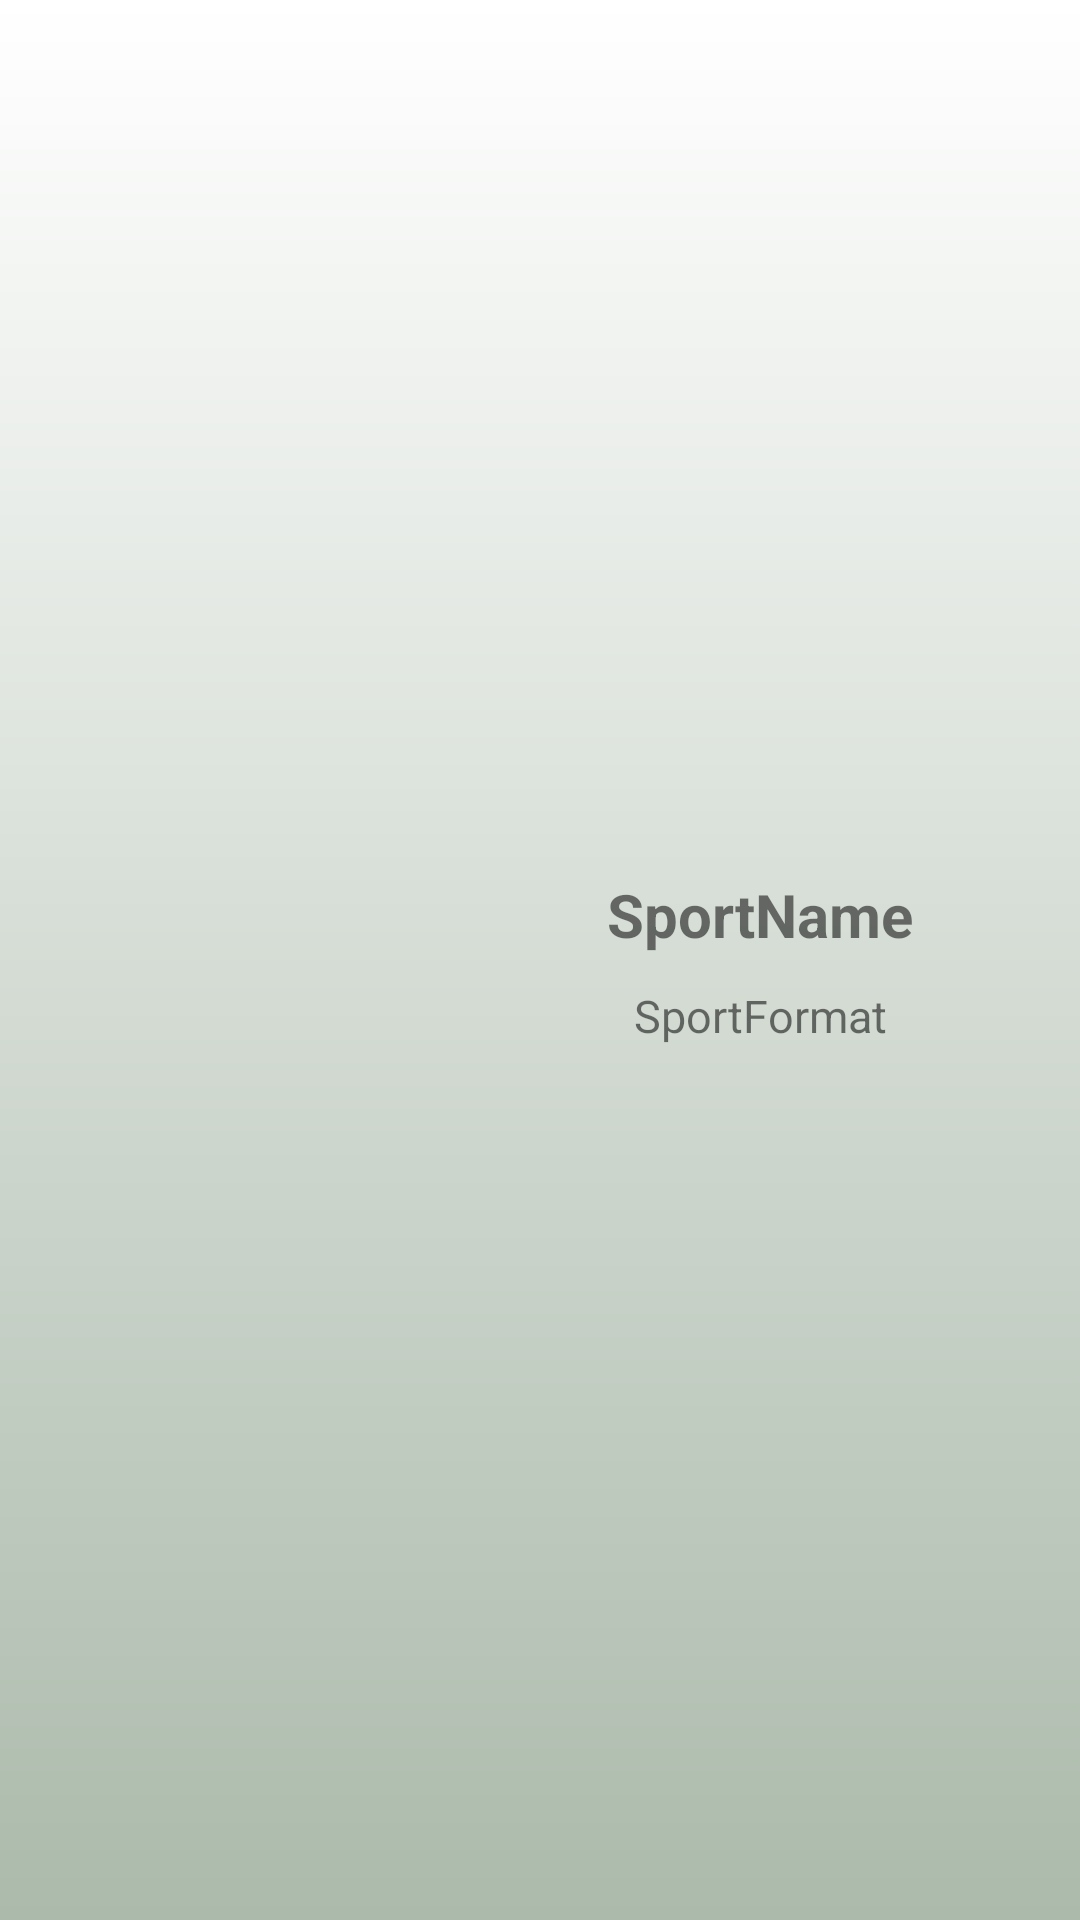

The Android layout XML behind this screen, and the referenced resources:
<!-- AndroidManifest.xml: application theme Theme.SportsDbApp -->
<!-- res/layout/sports_recycler_row.xml -->
<?xml version="1.0" encoding="utf-8"?>
<layout xmlns:app="http://schemas.android.com/apk/res-auto"
    xmlns:android="http://schemas.android.com/apk/res/android">


    <LinearLayout

        android:layout_width="match_parent"
        android:layout_height="150dp"
        android:orientation="horizontal"
        android:background="@drawable/custom_gradient_background">


        <ImageView
            android:id="@+id/imageView"
            android:layout_width="wrap_content"
            android:layout_height="match_parent"
            android:layout_margin="3dp"
            android:layout_weight="2"
            android:scaleType="fitXY"
            app:srcCompat="@drawable/ic_launcher_background">

        </ImageView>

        <LinearLayout
            android:layout_width="0dp"
            android:layout_height="wrap_content"
            android:layout_gravity="center"
            android:layout_weight="3"
            android:gravity="center"
            android:orientation="vertical">

            <TextView
                android:id="@+id/Name"
                android:layout_width="wrap_content"
                android:layout_height="wrap_content"
                android:layout_margin="5dp"
                android:text="SportName"
                android:textSize="20sp"
                android:textStyle="bold">

            </TextView>

            <TextView
                android:id="@+id/Format"
                android:layout_width="wrap_content"
                android:layout_height="wrap_content"
                android:layout_margin="5dp"
                android:text="SportFormat"
                android:textSize="15sp">

            </TextView>
        </LinearLayout>


    </LinearLayout>
</layout>
<!-- resources referenced by this layout -->
<resources>
  <!-- drawable custom_gradient_background (drawable) -->
  <?xml version="1.0" encoding="utf-8"?>
  <shape xmlns:android="http://schemas.android.com/apk/res/android"
      android:shape="rectangle">
      <gradient
          android:startColor="#abbaab"
          android:endColor="#ffffff"
          android:angle="90" />
  </shape>
  <style name="Theme.SportsDbApp" parent="Theme.MaterialComponents.DayNight.DarkActionBar">
          
          <item name="colorPrimary">@color/purple_500</item>
          <item name="colorPrimaryVariant">@color/purple_700</item>
          <item name="colorOnPrimary">@color/white</item>
          
          <item name="colorSecondary">@color/teal_200</item>
          <item name="colorSecondaryVariant">@color/teal_700</item>
          <item name="colorOnSecondary">@color/black</item>
          
          <item name="android:statusBarColor" tools:targetApi="l">?attr/colorPrimaryVariant</item>
          
      </style>
  <!-- not gathered from this repository: default colours our renderer supplied (Android Studio template values) -->
  <color name="purple_500">#FF6200EE</color>
  <color name="purple_700">#FF3700B3</color>
  <color name="teal_200">#FF03DAC5</color>
  <color name="teal_700">#FF018786</color>
  <color name="black">#FF000000</color>
  <color name="white">#FFFFFFFF</color>
</resources>
